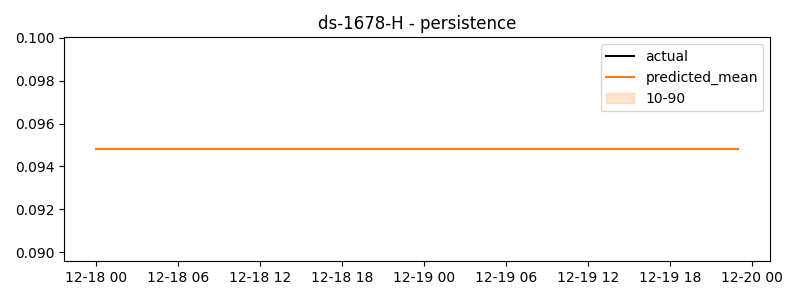

Source data for this figure (header and first rows):
timestamp, actual, predicted
2024-12-18 00:00:00, 0.0296, 0.0948
2024-12-18 01:00:00, -0.04844, 0.0948
2024-12-18 02:00:00, 0.02458, 0.0948
2024-12-18 03:00:00, 0.001427, 0.0948
2024-12-18 04:00:00, 0.1023, 0.0948
2024-12-18 05:00:00, 0.021, 0.0948
2024-12-18 06:00:00, 0.002736, 0.0948
2024-12-18 07:00:00, -0.04642, 0.0948
2024-12-18 08:00:00, -0.0207, 0.0948
2024-12-18 09:00:00, 0.06912, 0.0948
2024-12-18 10:00:00, 0.05612, 0.0948
2024-12-18 11:00:00, 0.01607, 0.0948
2024-12-18 12:00:00, 0.04737, 0.0948
2024-12-18 13:00:00, -0.06803, 0.0948
2024-12-18 14:00:00, -0.01932, 0.0948
2024-12-18 15:00:00, 0.07609, 0.0948
2024-12-18 16:00:00, 0.02615, 0.0948
2024-12-18 17:00:00, 0.001416, 0.0948
2024-12-18 18:00:00, -0.01802, 0.0948
2024-12-18 19:00:00, 0.03151, 0.0948
2024-12-18 20:00:00, 0.07251, 0.0948
2024-12-18 21:00:00, 0.05845, 0.0948
2024-12-18 22:00:00, -0.01089, 0.0948
2024-12-18 23:00:00, 0.007989, 0.0948
2024-12-19 00:00:00, 0.0009933, 0.0948
2024-12-19 01:00:00, -0.01908, 0.0948
2024-12-19 02:00:00, -0.06278, 0.0948
2024-12-19 03:00:00, -0.0548, 0.0948
2024-12-19 04:00:00, 0.2112, 0.0948
2024-12-19 05:00:00, -0.03713, 0.0948
2024-12-19 06:00:00, -0.0533, 0.0948
2024-12-19 07:00:00, 0.009442, 0.0948
2024-12-19 08:00:00, 0.01658, 0.0948
2024-12-19 09:00:00, 0.00803, 0.0948
2024-12-19 10:00:00, -0.01264, 0.0948
2024-12-19 11:00:00, -0.04951, 0.0948
2024-12-19 12:00:00, 0.02231, 0.0948
2024-12-19 13:00:00, -0.005562, 0.0948
2024-12-19 14:00:00, -0.07197, 0.0948
2024-12-19 15:00:00, 0.016, 0.0948
2024-12-19 16:00:00, 0.1877, 0.0948
2024-12-19 17:00:00, -0.002764, 0.0948
2024-12-19 18:00:00, -0.008601, 0.0948
2024-12-19 19:00:00, 0.03381, 0.0948
2024-12-19 20:00:00, -0.01418, 0.0948
2024-12-19 21:00:00, 0.03657, 0.0948
2024-12-19 22:00:00, -0.01091, 0.0948
2024-12-19 23:00:00, 0.0948, 0.0948
